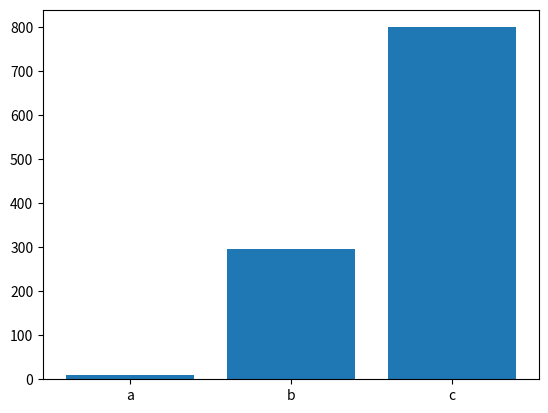
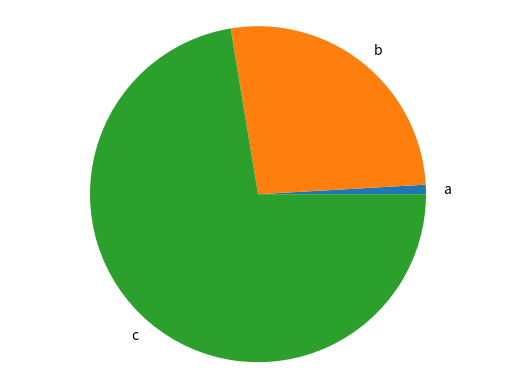

The script that saved these images, in order:
import matplotlib.pyplot as plt

def generate_bar(labels, values):
    fig, ax = plt.subplots()
    ax.bar(labels, values)
    plt.savefig('bar.png')
    plt.close()

def generate_pie(labels, values):
    fig, ax = plt.subplots()
    ax.pie(values, labels=labels)
    ax.axis('equal')
    plt.savefig('pie.png')
    plt.close()

if __name__ == '__main__':
    labels = ['a', 'b', 'c']
    values = [10, 295, 800]
    generate_bar(labels, values)
    generate_pie(labels, values)
  
